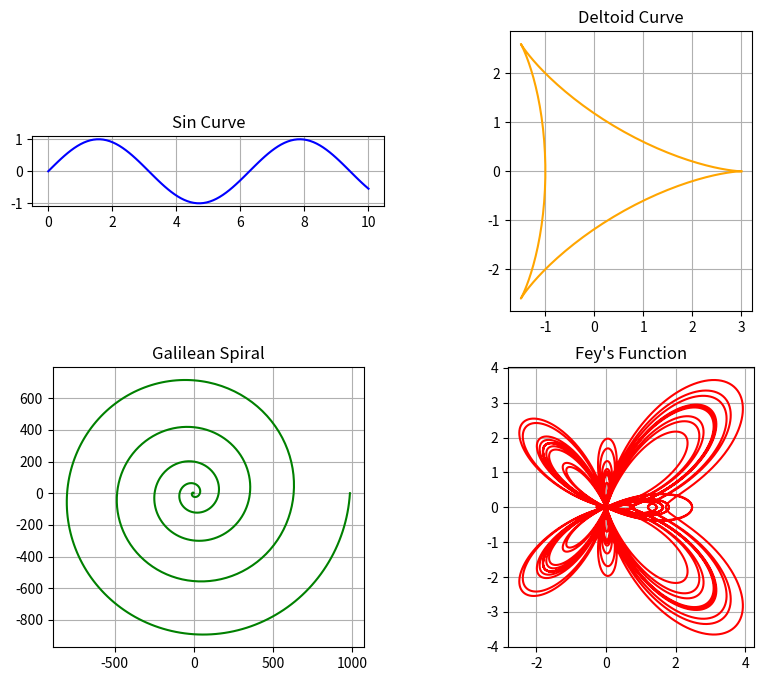

Write Python code to recreate this figure.
import matplotlib.pyplot as plt
import numpy as np

# Sin Curve
x1 = np.linspace(0, 10, 100)
y1 = np.sin(x1)

# Deltoid Curve
theta = np.linspace(0, 2*np.pi, 100)
x2 = 2*np.cos(theta) + np.cos(2*theta)
y2 = 2*np.sin(theta) - np.sin(2*theta)

# Galilean Spiral
theta = np.linspace(0, 10*np.pi, 1000)
r = theta**2
x3 = r*np.cos(theta)
y3 = r*np.sin(theta)

# Fey's Function
theta = np.linspace(0, 24*np.pi, 10000)
r = np.exp(np.cos(theta)) - 2*np.cos(4*theta) + np.sin(theta/12)**5
x4 = r*np.cos(theta)
y4 = r*np.sin(theta)


fig, axs = plt.subplots(2, 2, figsize=(10, 8))

axs[0,0].plot(x1, y1, color="blue")
axs[0,0].set_title("Sin Curve")

axs[0,1].plot(x2, y2, color="orange")
axs[0,1].set_title("Deltoid Curve")

axs[1,0].plot(x3, y3, color="green")
axs[1,0].set_title("Galilean Spiral")

axs[1,1].plot(x4, y4, color="red")
axs[1,1].set_title("Fey's Function")


for ax in axs.flat:
    ax.grid(True)
    ax.set_aspect("equal")


plt.show()
